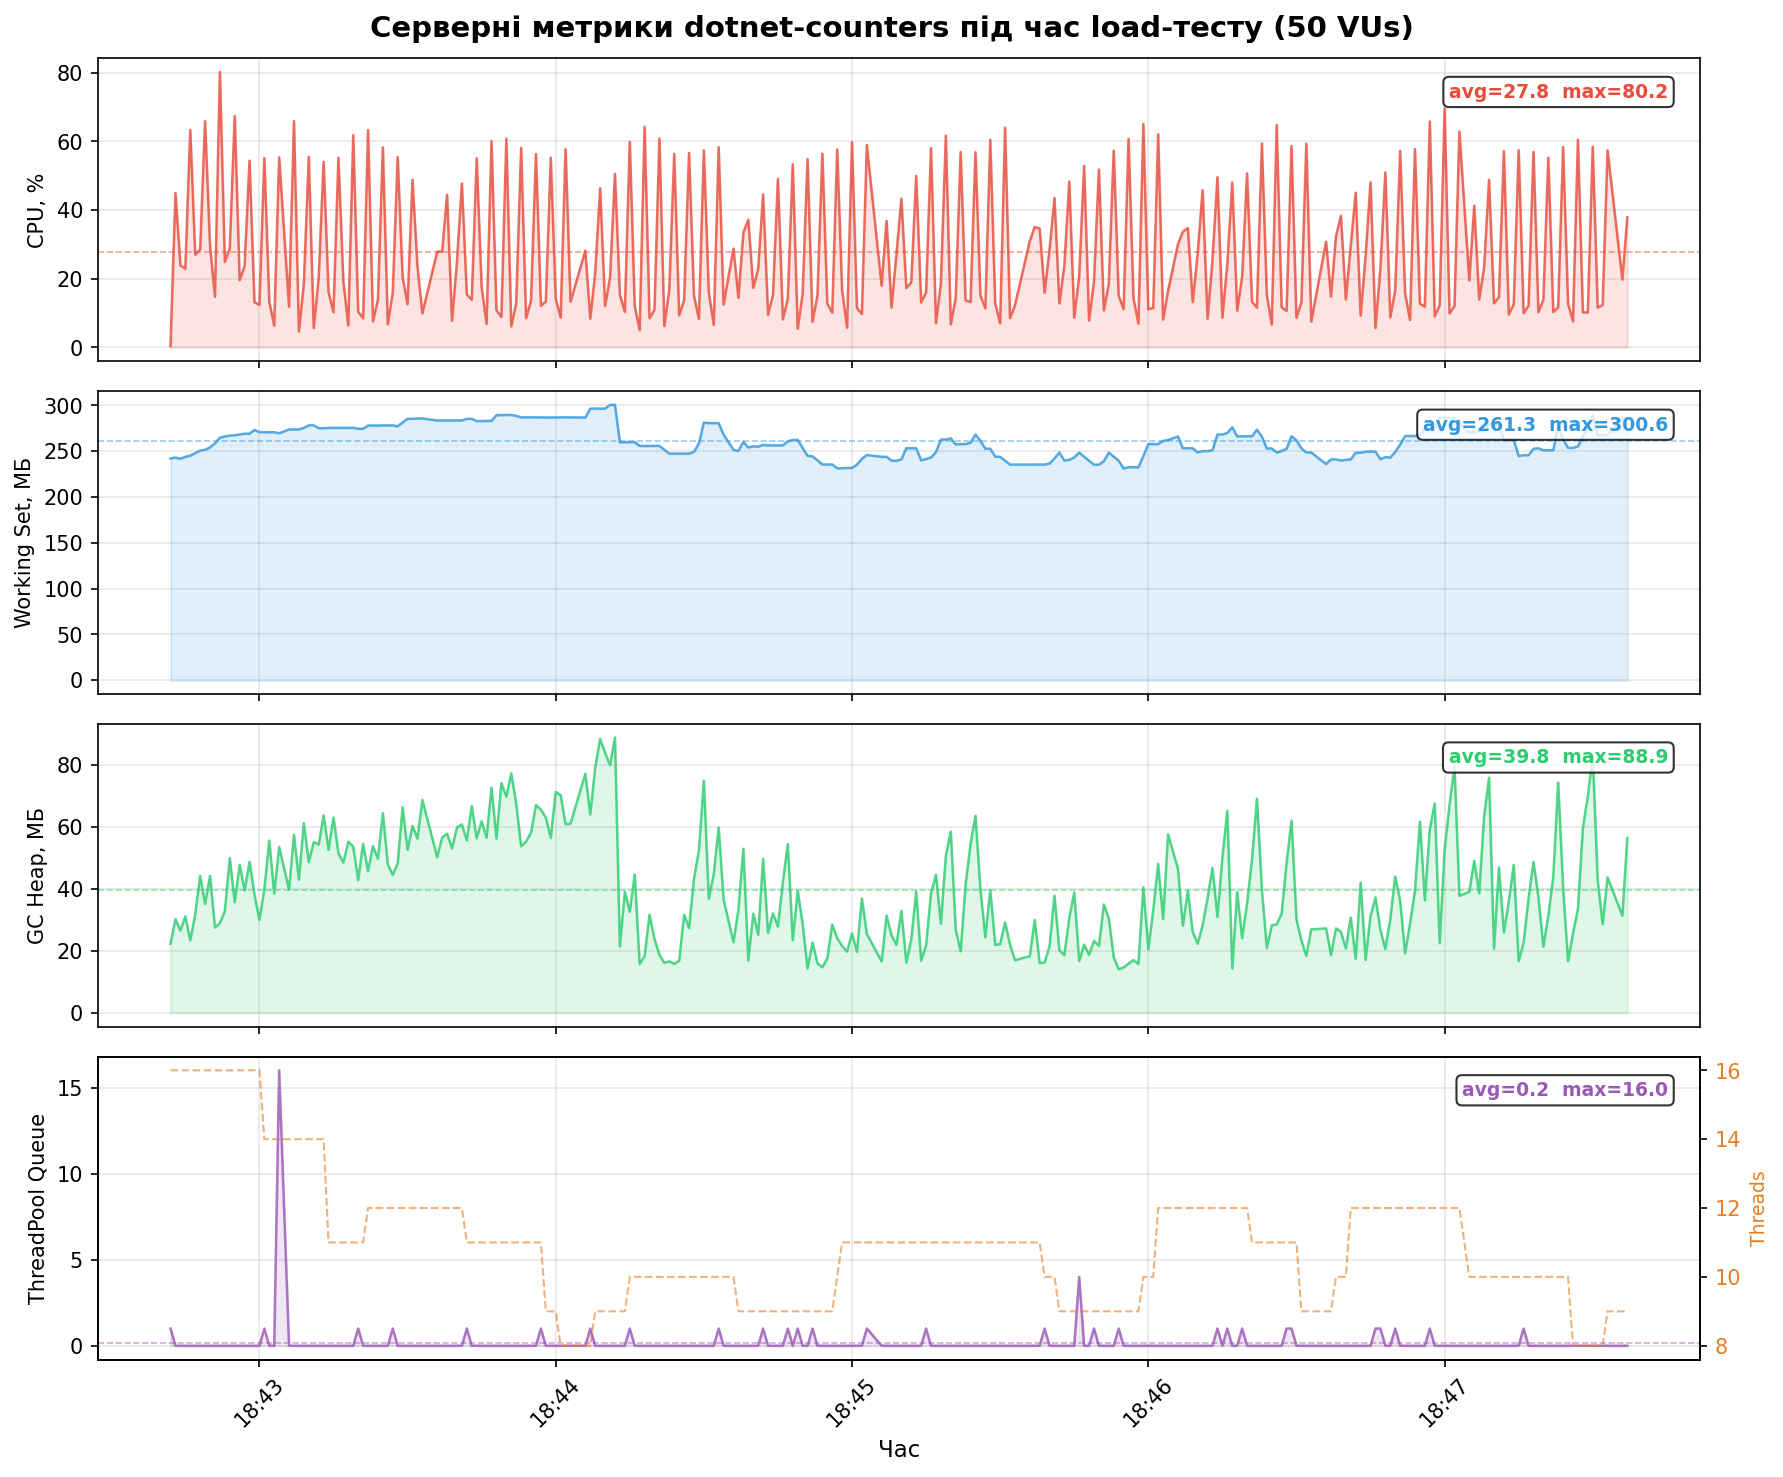

Data behind this chart, as committed beside it:
Timestamp, Provider, Counter Name, Counter Type, Mean/Increment
05/04/2026 18:42:42, System.Runtime, CPU Usage (%), Metric, 0.3604
05/04/2026 18:42:42, System.Runtime, Working Set (MB), Metric, 241.9
05/04/2026 18:42:42, System.Runtime, GC Heap Size (MB), Metric, 22.31
05/04/2026 18:42:42, System.Runtime, Gen 0 GC Count (Count / 1 sec), Rate, 1
05/04/2026 18:42:42, System.Runtime, Gen 1 GC Count (Count / 1 sec), Rate, 0
05/04/2026 18:42:42, System.Runtime, Gen 2 GC Count (Count / 1 sec), Rate, 0
05/04/2026 18:42:42, System.Runtime, ThreadPool Thread Count, Metric, 16
05/04/2026 18:42:42, System.Runtime, ThreadPool Queue Length, Metric, 1
05/04/2026 18:42:42, System.Runtime, Exception Count (Count / 1 sec), Rate, 0
05/04/2026 18:42:43, System.Runtime, CPU Usage (%), Metric, 44.94
05/04/2026 18:42:43, System.Runtime, Working Set (MB), Metric, 243
05/04/2026 18:42:43, System.Runtime, GC Heap Size (MB), Metric, 30.31
05/04/2026 18:42:43, System.Runtime, Gen 0 GC Count (Count / 1 sec), Rate, 0
05/04/2026 18:42:43, System.Runtime, Gen 1 GC Count (Count / 1 sec), Rate, 0
05/04/2026 18:42:43, System.Runtime, Gen 2 GC Count (Count / 1 sec), Rate, 0
05/04/2026 18:42:43, System.Runtime, ThreadPool Thread Count, Metric, 16
05/04/2026 18:42:43, System.Runtime, ThreadPool Queue Length, Metric, 0
05/04/2026 18:42:43, System.Runtime, Exception Count (Count / 1 sec), Rate, 0
05/04/2026 18:42:44, System.Runtime, CPU Usage (%), Metric, 23.92
05/04/2026 18:42:44, System.Runtime, Working Set (MB), Metric, 241.6
05/04/2026 18:42:44, System.Runtime, GC Heap Size (MB), Metric, 26.62
05/04/2026 18:42:44, System.Runtime, Gen 0 GC Count (Count / 1 sec), Rate, 1
05/04/2026 18:42:44, System.Runtime, Gen 1 GC Count (Count / 1 sec), Rate, 0
05/04/2026 18:42:44, System.Runtime, Gen 2 GC Count (Count / 1 sec), Rate, 0
05/04/2026 18:42:44, System.Runtime, ThreadPool Thread Count, Metric, 16
05/04/2026 18:42:44, System.Runtime, ThreadPool Queue Length, Metric, 0
05/04/2026 18:42:44, System.Runtime, Exception Count (Count / 1 sec), Rate, 0
05/04/2026 18:42:45, System.Runtime, CPU Usage (%), Metric, 22.91
05/04/2026 18:42:45, System.Runtime, Working Set (MB), Metric, 243.7
05/04/2026 18:42:45, System.Runtime, GC Heap Size (MB), Metric, 31.14
05/04/2026 18:42:45, System.Runtime, Gen 0 GC Count (Count / 1 sec), Rate, 0
05/04/2026 18:42:45, System.Runtime, Gen 1 GC Count (Count / 1 sec), Rate, 0
05/04/2026 18:42:45, System.Runtime, Gen 2 GC Count (Count / 1 sec), Rate, 0
05/04/2026 18:42:45, System.Runtime, ThreadPool Thread Count, Metric, 16
05/04/2026 18:42:45, System.Runtime, ThreadPool Queue Length, Metric, 0
05/04/2026 18:42:45, System.Runtime, Exception Count (Count / 1 sec), Rate, 0
05/04/2026 18:42:46, System.Runtime, CPU Usage (%), Metric, 63.33
05/04/2026 18:42:46, System.Runtime, Working Set (MB), Metric, 245
05/04/2026 18:42:46, System.Runtime, GC Heap Size (MB), Metric, 23.39
05/04/2026 18:42:46, System.Runtime, Gen 0 GC Count (Count / 1 sec), Rate, 1
05/04/2026 18:42:46, System.Runtime, Gen 1 GC Count (Count / 1 sec), Rate, 0
05/04/2026 18:42:46, System.Runtime, Gen 2 GC Count (Count / 1 sec), Rate, 0
05/04/2026 18:42:46, System.Runtime, ThreadPool Thread Count, Metric, 16
05/04/2026 18:42:46, System.Runtime, ThreadPool Queue Length, Metric, 0
05/04/2026 18:42:46, System.Runtime, Exception Count (Count / 1 sec), Rate, 0
05/04/2026 18:42:47, System.Runtime, CPU Usage (%), Metric, 27.03
05/04/2026 18:42:47, System.Runtime, Working Set (MB), Metric, 247.8
05/04/2026 18:42:47, System.Runtime, GC Heap Size (MB), Metric, 31.83
05/04/2026 18:42:47, System.Runtime, Gen 0 GC Count (Count / 1 sec), Rate, 0
05/04/2026 18:42:47, System.Runtime, Gen 1 GC Count (Count / 1 sec), Rate, 0
05/04/2026 18:42:47, System.Runtime, Gen 2 GC Count (Count / 1 sec), Rate, 0
05/04/2026 18:42:47, System.Runtime, ThreadPool Thread Count, Metric, 16
05/04/2026 18:42:47, System.Runtime, ThreadPool Queue Length, Metric, 0
05/04/2026 18:42:47, System.Runtime, Exception Count (Count / 1 sec), Rate, 0
05/04/2026 18:42:48, System.Runtime, CPU Usage (%), Metric, 28.54
05/04/2026 18:42:48, System.Runtime, Working Set (MB), Metric, 250.6
05/04/2026 18:42:48, System.Runtime, GC Heap Size (MB), Metric, 44.19
05/04/2026 18:42:48, System.Runtime, Gen 0 GC Count (Count / 1 sec), Rate, 0
05/04/2026 18:42:48, System.Runtime, Gen 1 GC Count (Count / 1 sec), Rate, 0
05/04/2026 18:42:48, System.Runtime, Gen 2 GC Count (Count / 1 sec), Rate, 0
... 2,460 more rows
